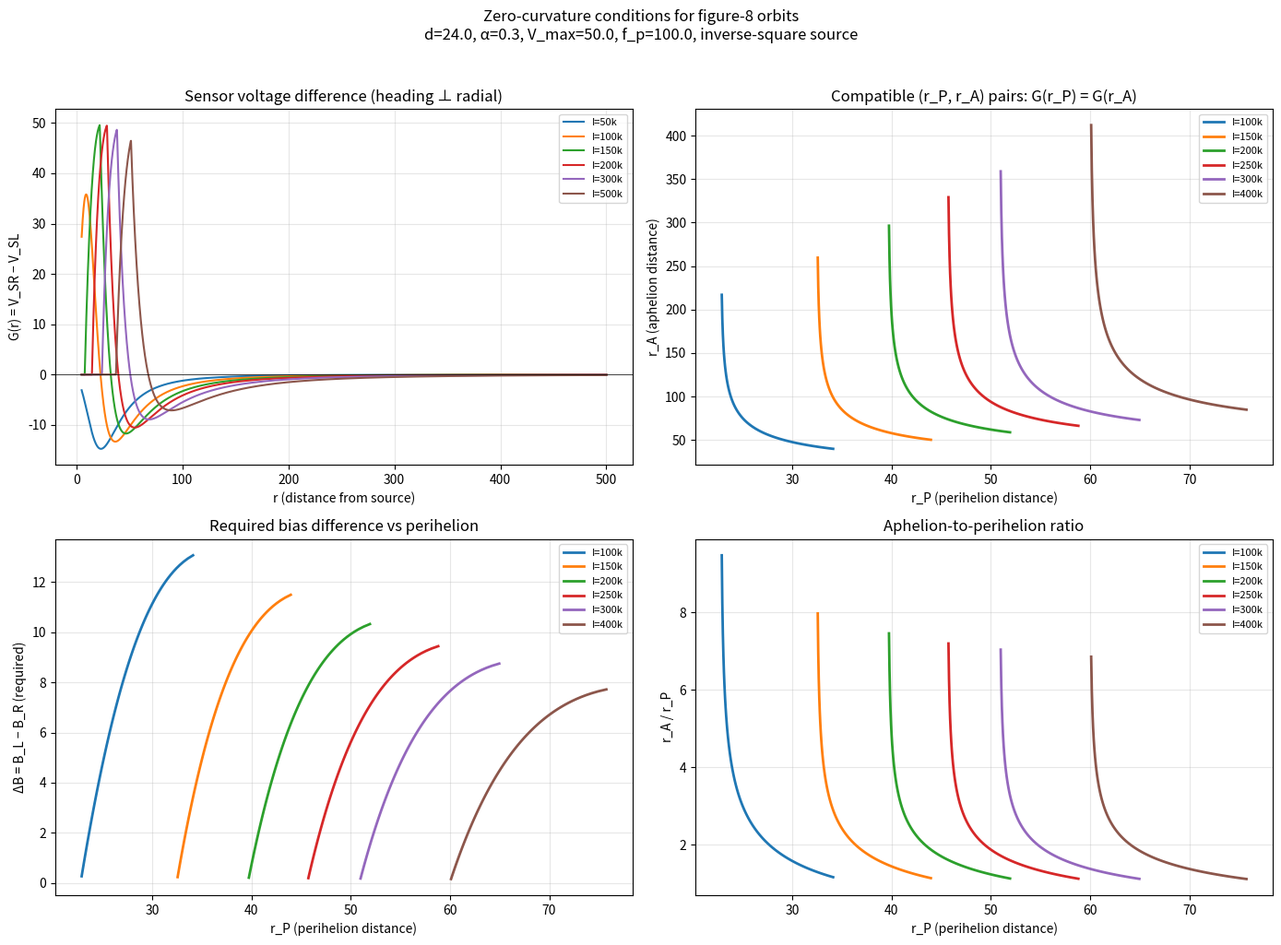
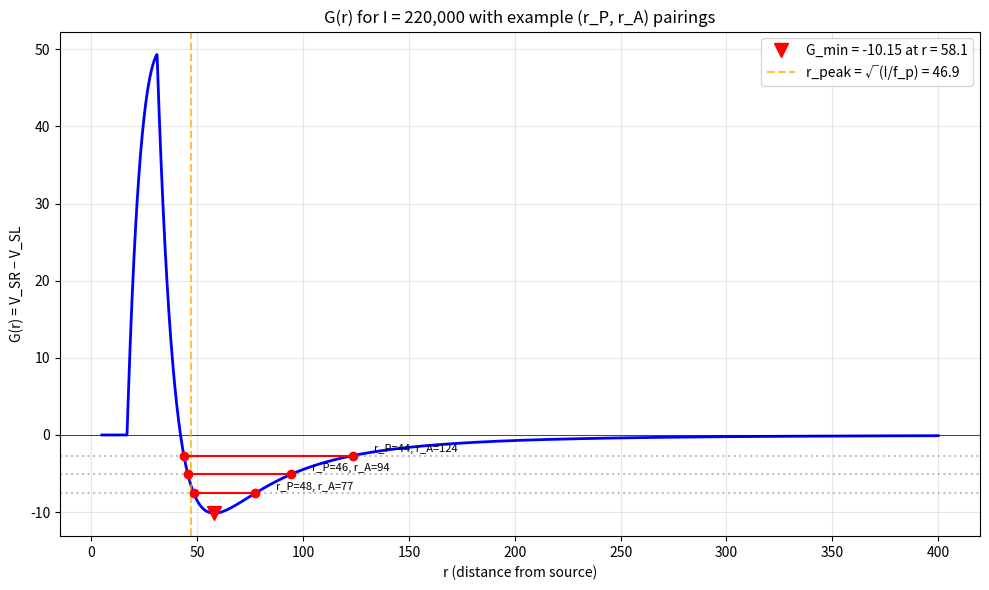

Generate these figures, in order, with matplotlib:
#!/usr/bin/env python3
"""
Zero-curvature analysis for symmetric figure-8 orbits.

At perihelion P and aphelion A on the symmetry line L, heading ⊥ to L,
zero curvature requires G(r_P, I) = G(r_A, I), where:
    G(r, I) = V_SR(r,I) - V_SL(r,I)

This condition is independent of β = B_L/B_R.

Vehicle params: d=24, α=0.3, V_max=50, f_p=100, W=12, inverse-square source.
"""

import numpy as np
import matplotlib.pyplot as plt
from scipy.optimize import brentq

# Vehicle parameters
d = 24.0        # sensor arm length
alpha = 0.3     # sensor angle offset (rad)
V_max = 50.0    # bell response max voltage
f_p = 100.0     # bell peak stimulus
W = 12.0        # axle width
sin_alpha = np.sin(alpha)  # ≈ 0.2955


def bell(f):
    """Bell sensor response (vectorized)."""
    f = np.asarray(f, dtype=float)
    result = np.zeros_like(f)
    mask = (f > 0) & (f < 2 * f_p)
    norm = (f[mask] - f_p) / f_p
    result[mask] = V_max * (1.0 - norm**2)
    return result


def G(r, I):
    """V_SR - V_SL when vehicle is at distance r from source, heading ⊥ to radial.

    Left sensor is closer to source (r_L < r_R), so typically V_SL > V_SR, G < 0.
    """
    r = np.asarray(r, dtype=float)
    r_L_sq = r**2 + d**2 - 2 * r * d * sin_alpha
    r_R_sq = r**2 + d**2 + 2 * r * d * sin_alpha
    f_L = I / np.maximum(r_L_sq, 1e-10)
    f_R = I / np.maximum(r_R_sq, 1e-10)
    return bell(f_R) - bell(f_L)


def G_scalar(r, I):
    """Scalar version of G for root-finding."""
    r_L_sq = r**2 + d**2 - 2 * r * d * sin_alpha
    r_R_sq = r**2 + d**2 + 2 * r * d * sin_alpha
    f_L = I / max(r_L_sq, 1e-10)
    f_R = I / max(r_R_sq, 1e-10)
    return float(bell(np.array([f_R]))[0] - bell(np.array([f_L]))[0])


def natural_turning_radius(beta):
    """Turning radius with no source. β = B_L/B_R > 1 for CW turning."""
    if abs(beta - 1.0) < 1e-10:
        return float('inf')
    return W * (1 + beta) / (2 * abs(beta - 1))


def find_pairs(I_val, r_range, n_points=2000):
    """Find all (r_P, r_A) pairs where G(r_P, I) = G(r_A, I).

    Returns list of (r_P, r_A, G_level) tuples.
    """
    r = np.linspace(r_range[0], r_range[1], n_points)
    g = G(r, I_val)

    # Find the minimum of G (most negative point)
    g_min_idx = np.argmin(g)
    g_min = g[g_min_idx]
    r_at_min = r[g_min_idx]

    if g_min >= 0:
        return [], r, g, r_at_min

    # Sweep levels from near 0 to near g_min
    n_levels = 100
    levels = np.linspace(g_min * 0.02, g_min * 0.98, n_levels)

    pairs = []
    for level in levels:
        # Find r_P < r_at_min where G(r_P) = level
        # Find r_A > r_at_min where G(r_A) = level
        g_shifted = g - level

        # Left side (r < r_at_min)
        left_mask = r < r_at_min
        r_left = r[left_mask]
        g_left = g_shifted[left_mask]

        # Right side (r > r_at_min)
        right_mask = r > r_at_min
        r_right = r[right_mask]
        g_right = g_shifted[right_mask]

        if len(r_left) < 2 or len(r_right) < 2:
            continue

        # Find sign changes
        sc_left = np.where(np.diff(np.sign(g_left)))[0]
        sc_right = np.where(np.diff(np.sign(g_right)))[0]

        if len(sc_left) == 0 or len(sc_right) == 0:
            continue

        try:
            # Rightmost left crossing = perihelion
            idx_l = sc_left[-1]
            r_P = brentq(lambda x: G_scalar(x, I_val) - level,
                         r_left[idx_l], r_left[idx_l + 1], xtol=1e-8)

            # Leftmost right crossing = aphelion
            idx_r = sc_right[0]
            r_A = brentq(lambda x: G_scalar(x, I_val) - level,
                         r_right[idx_r], r_right[idx_r + 1], xtol=1e-8)

            pairs.append((r_P, r_A, level))
        except (ValueError, IndexError):
            continue

    return pairs, r, g, r_at_min


def main():
    # ============================================================
    # Figure 1: G(r) curves for various I
    # ============================================================
    fig, axes = plt.subplots(2, 2, figsize=(14, 10))

    r_plot = np.linspace(5, 500, 3000)
    I_values = [50_000, 100_000, 150_000, 200_000, 300_000, 500_000]

    ax = axes[0, 0]
    for I_val in I_values:
        g = G(r_plot, I_val)
        ax.plot(r_plot, g, label=f'I={I_val/1000:.0f}k')
    ax.axhline(0, color='k', linewidth=0.5)
    ax.set_xlabel('r (distance from source)')
    ax.set_ylabel('G(r) = V_SR − V_SL')
    ax.set_title('Sensor voltage difference (heading ⊥ radial)')
    ax.legend(fontsize=8)
    ax.grid(True, alpha=0.3)

    # ============================================================
    # Figure 2: Compatible (r_P, r_A) pairs
    # ============================================================
    ax2 = axes[0, 1]
    I_scan = [100_000, 150_000, 200_000, 250_000, 300_000, 400_000]

    all_results = {}
    for I_val in I_scan:
        pairs, r, g, r_min = find_pairs(I_val, (5, 500))
        all_results[I_val] = pairs
        if pairs:
            rP = [p[0] for p in pairs]
            rA = [p[1] for p in pairs]
            ax2.plot(rP, rA, '-', linewidth=2, label=f'I={I_val/1000:.0f}k')

    ax2.set_xlabel('r_P (perihelion distance)')
    ax2.set_ylabel('r_A (aphelion distance)')
    ax2.set_title('Compatible (r_P, r_A) pairs: G(r_P) = G(r_A)')
    ax2.legend(fontsize=8)
    ax2.grid(True, alpha=0.3)

    # ============================================================
    # Figure 3: Required ΔB = B_L - B_R for each pair
    # ============================================================
    ax3 = axes[1, 0]
    for I_val in I_scan:
        pairs = all_results[I_val]
        if pairs:
            rP = [p[0] for p in pairs]
            delta_B = [-p[2] for p in pairs]  # B_L - B_R = -(B_R - B_L) = -G
            ax3.plot(rP, delta_B, '-', linewidth=2, label=f'I={I_val/1000:.0f}k')

    ax3.set_xlabel('r_P (perihelion distance)')
    ax3.set_ylabel('ΔB = B_L − B_R (required)')
    ax3.set_title('Required bias difference vs perihelion')
    ax3.legend(fontsize=8)
    ax3.grid(True, alpha=0.3)

    # ============================================================
    # Figure 4: Aphelion/perihelion ratio
    # ============================================================
    ax4 = axes[1, 1]
    for I_val in I_scan:
        pairs = all_results[I_val]
        if pairs:
            rP = [p[0] for p in pairs]
            ratio = [p[1] / p[0] for p in pairs]
            ax4.plot(rP, ratio, '-', linewidth=2, label=f'I={I_val/1000:.0f}k')

    ax4.set_xlabel('r_P (perihelion distance)')
    ax4.set_ylabel('r_A / r_P')
    ax4.set_title('Aphelion-to-perihelion ratio')
    ax4.legend(fontsize=8)
    ax4.grid(True, alpha=0.3)

    plt.suptitle('Zero-curvature conditions for figure-8 orbits\n'
                 f'd={d}, α={alpha}, V_max={V_max}, f_p={f_p}, inverse-square source',
                 fontsize=12, y=1.02)
    plt.tight_layout()
    plt.savefig('zero_curvature_solutions.png', dpi=150, bbox_inches='tight')
    print("Saved zero_curvature_solutions.png")

    # ============================================================
    # Print summary table
    # ============================================================
    print("\n" + "="*80)
    print("ZERO-CURVATURE SOLUTION SUMMARY")
    print("="*80)
    print(f"{'I':>10s}  {'r_P':>8s}  {'r_A':>8s}  {'r_A/r_P':>8s}  {'ΔB':>8s}  "
          f"{'β(B_R=4)':>8s}  {'R₀':>8s}")
    print("-"*80)

    # r where bell peaks: I/r² = f_p → r_peak = sqrt(I/f_p)
    for I_val in I_scan:
        pairs = all_results[I_val]
        if not pairs:
            print(f"{I_val:10.0f}  {'no solutions':>40s}")
            continue

        r_peak = np.sqrt(I_val / f_p)

        # Show a few representative pairs: tightest, middle, widest
        indices = [0, len(pairs)//4, len(pairs)//2, 3*len(pairs)//4, -1]
        for i, idx in enumerate(indices):
            rP, rA, g_level = pairs[idx]
            delta_B = -g_level  # B_L - B_R

            # β for a reference B_R = 4.0
            B_R_ref = 4.0
            beta_ref = 1 + delta_B / B_R_ref
            R0 = natural_turning_radius(beta_ref)

            prefix = f"{I_val:10.0f}" if i == 0 else " " * 10
            print(f"{prefix}  {rP:8.1f}  {rA:8.1f}  {rA/rP:8.2f}  {delta_B:8.3f}  "
                  f"{beta_ref:8.4f}  {R0:8.1f}")

        print(f"{'':10s}  r_peak = {r_peak:.1f}")
        print()

    # ============================================================
    # Figure 5: Detailed G(r) for I=220,000 (current config)
    # ============================================================
    fig2, ax5 = plt.subplots(1, 1, figsize=(10, 6))
    I_current = 220_000
    r_detail = np.linspace(5, 400, 3000)
    g_detail = G(r_detail, I_current)

    ax5.plot(r_detail, g_detail, 'b-', linewidth=2)
    ax5.axhline(0, color='k', linewidth=0.5)

    # Mark the minimum
    g_min_idx = np.argmin(g_detail)
    ax5.plot(r_detail[g_min_idx], g_detail[g_min_idx], 'rv', markersize=10,
             label=f'G_min = {g_detail[g_min_idx]:.2f} at r = {r_detail[g_min_idx]:.1f}')

    # Mark r_peak
    r_peak = np.sqrt(I_current / f_p)
    ax5.axvline(r_peak, color='orange', linestyle='--', alpha=0.7,
                label=f'r_peak = √(I/f_p) = {r_peak:.1f}')

    # Show a few example pairing levels
    pairs_220, _, _, _ = find_pairs(I_current, (5, 400))
    if pairs_220:
        for idx in [len(pairs_220)//4, len(pairs_220)//2, 3*len(pairs_220)//4]:
            rP, rA, level = pairs_220[idx]
            ax5.axhline(level, color='gray', linestyle=':', alpha=0.5)
            ax5.plot([rP, rA], [level, level], 'ro-', markersize=6)
            ax5.annotate(f'r_P={rP:.0f}, r_A={rA:.0f}',
                        xy=(rA, level), fontsize=8,
                        xytext=(rA + 10, level + 0.5))

    ax5.set_xlabel('r (distance from source)')
    ax5.set_ylabel('G(r) = V_SR − V_SL')
    ax5.set_title(f'G(r) for I = {I_current:,} with example (r_P, r_A) pairings')
    ax5.legend()
    ax5.grid(True, alpha=0.3)

    plt.tight_layout()
    plt.savefig('G_detail_220k.png', dpi=150, bbox_inches='tight')
    print("Saved G_detail_220k.png")


if __name__ == '__main__':
    main()
